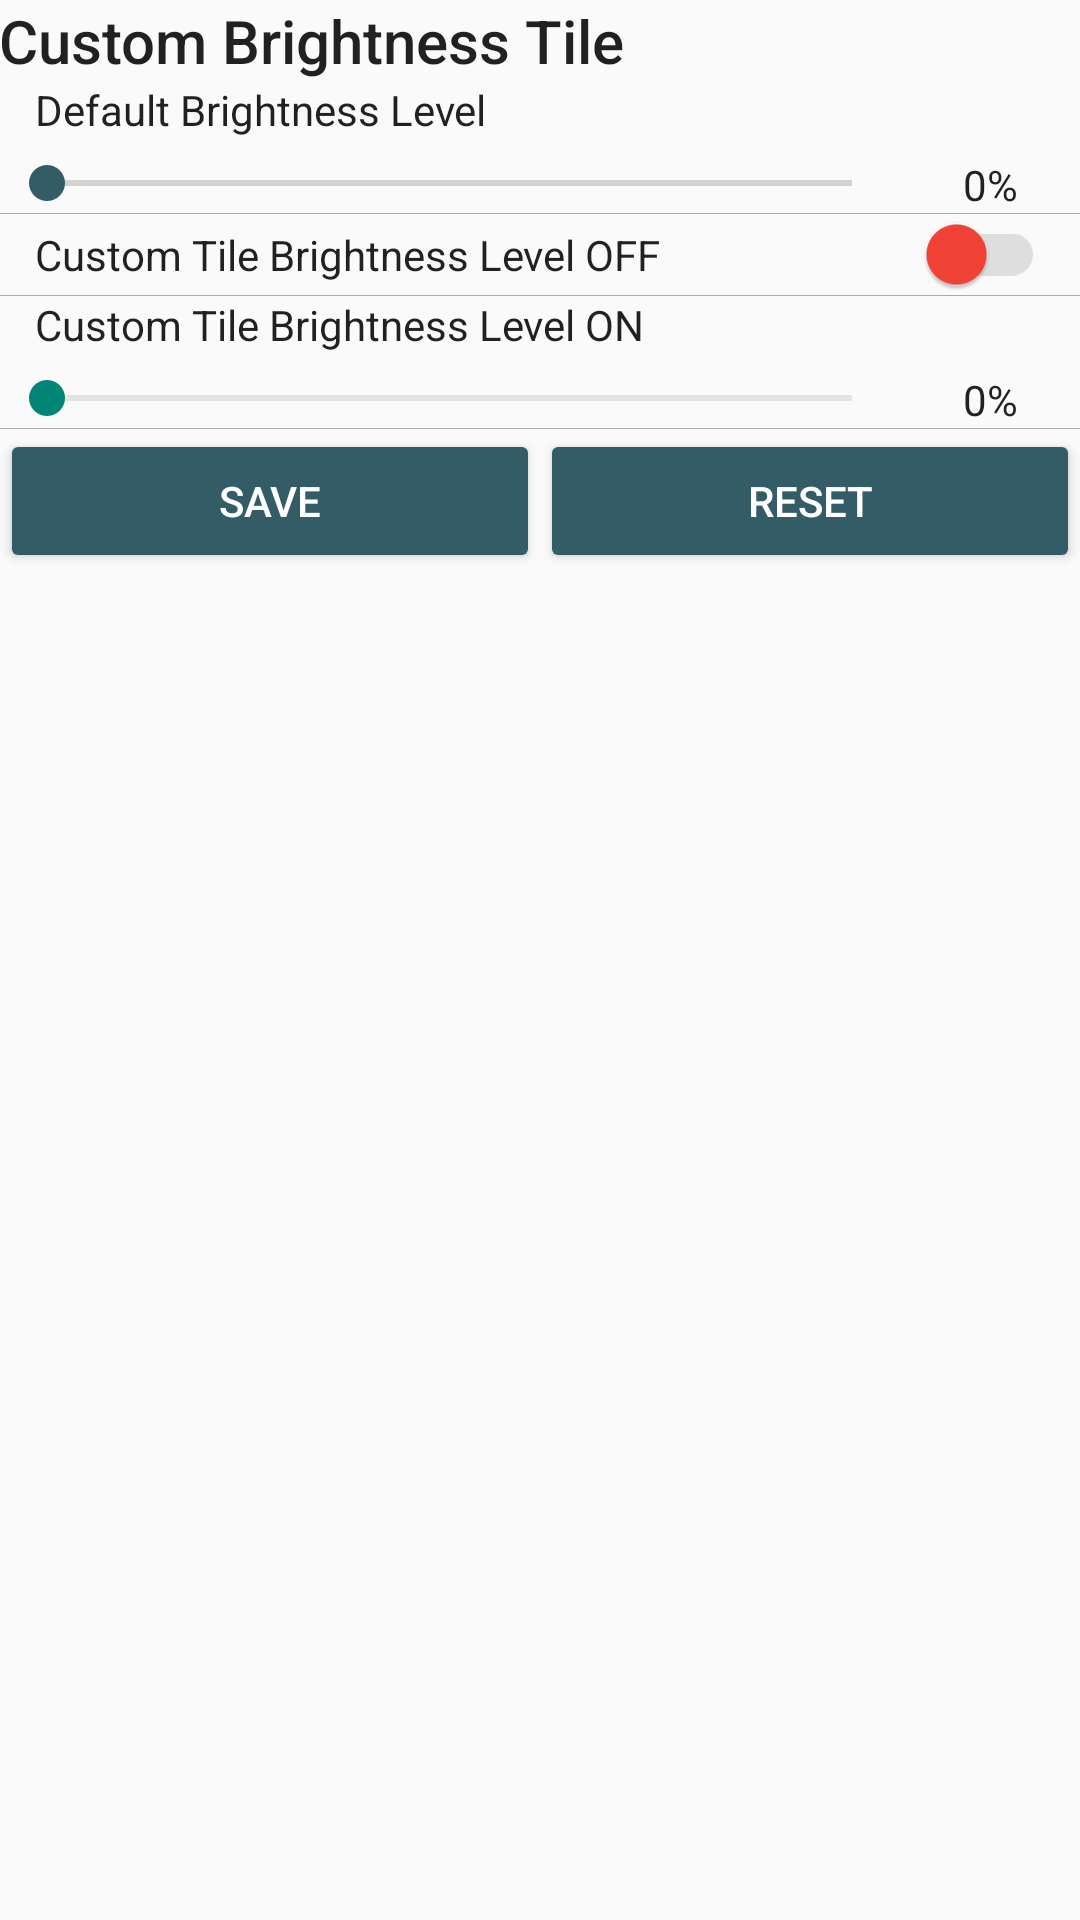

Write the Android layout XML for this screen, with the resource values it uses.
<!-- AndroidManifest.xml: application theme AppTheme -->
<!-- res/layout/fragment_nav_home.xml -->
<?xml version="1.0" encoding="utf-8"?>
<LinearLayout xmlns:android="http://schemas.android.com/apk/res/android"
    android:orientation="vertical"
    android:layout_width="match_parent"
    android:layout_height="match_parent">

    <RelativeLayout
        android:id="@+id/permissions_false"
        android:orientation="vertical"
        android:layout_width="match_parent"
        android:layout_height="match_parent"
        android:visibility="gone">

        <Button
            android:id="@+id/btn_permissions"
            android:text="Permissions"
            android:layout_width="match_parent"
            android:layout_height="wrap_content"
            android:layout_centerVertical="true"
            android:layout_centerHorizontal="true"/>

    </RelativeLayout>

    <LinearLayout
        android:id="@+id/permissions_true"
        android:layout_width="match_parent"
        android:layout_height="match_parent"
        android:orientation="vertical">

        <TextView
            android:layout_width="match_parent"
            android:layout_height="wrap_content"
            android:text="@string/home_title"
            android:textAppearance="@style/TextAppearance.AppCompat.Title"
            android:layout_marginTop="@dimen/activity_vertical_margin"
            android:layout_marginBottom="@dimen/activity_vertical_margin"
            android:paddingLeft="@dimen/activity_horizontal_margin"/>

        
        <LinearLayout
            android:layout_width="match_parent"
            android:layout_height="wrap_content"
            android:orientation="vertical"
            android:paddingLeft="@dimen/activity_horizontal_margin"
            android:paddingRight="@dimen/activity_horizontal_margin">

            <TextView
                android:layout_width="match_parent"
                android:layout_height="wrap_content"
                android:text="Default Brightness Level"
                android:paddingLeft="12dp"
                android:layout_marginBottom="6dp"
                android:textAppearance="@style/TextAppearance.AppCompat"/>

            <LinearLayout
                android:layout_width="match_parent"
                android:layout_height="wrap_content"
                android:orientation="horizontal">

                <SeekBar
                    android:id="@+id/seekbarDefaultBrightness"
                    android:layout_width="0dp"
                    android:layout_height="wrap_content"
                    android:layout_weight="5"
                    android:max="255"/>

                <TextView
                    android:id="@+id/tv_defaultBrightnessLevel"
                    android:layout_width="0dp"
                    android:layout_height="wrap_content"
                    android:layout_weight="1"
                    android:text="0%"
                    android:textAlignment="center"
                    android:layout_gravity="center_vertical"
                    android:textAppearance="@style/TextAppearance.AppCompat"/>

            </LinearLayout>

        </LinearLayout>

        <View
            android:layout_width="match_parent"
            android:layout_height="1px"
            android:background="@color/primary_light"
            android:layout_marginTop="@dimen/activity_vertical_margin"
            android:layout_marginBottom="@dimen/activity_vertical_margin" />

        
        <LinearLayout
            android:layout_width="match_parent"
            android:layout_height="wrap_content"
            android:orientation="horizontal"
            android:paddingLeft="@dimen/activity_horizontal_margin"
            android:paddingRight="@dimen/activity_horizontal_margin">

            <TextView
                android:layout_width="0dp"
                android:layout_height="wrap_content"
                android:layout_weight="5"
                android:text="Custom Tile Brightness Level OFF"
                android:textAppearance="@style/TextAppearance.AppCompat"
                android:paddingLeft="12dp"/>

            <android.support.v7.widget.SwitchCompat
                android:id="@+id/switch_custom_brightness_OFF"
                android:layout_width="wrap_content"
                android:layout_height="wrap_content"
                android:layout_weight="1"
                android:checked="false"
                android:textOff="0"
                android:textOn="1"
                android:theme="@style/MySwitch"
                android:layout_marginRight="12dp"/>

        </LinearLayout>

        <LinearLayout
            android:id="@+id/ll_customBrightnessOFF"
            android:layout_width="match_parent"
            android:layout_height="wrap_content"
            android:orientation="vertical"
            android:paddingLeft="@dimen/activity_horizontal_margin"
            android:paddingRight="@dimen/activity_horizontal_margin"
            android:visibility="gone"
            android:layout_marginTop="6dp">

            <LinearLayout
                android:layout_width="match_parent"
                android:layout_height="wrap_content"
                android:orientation="horizontal">

                <SeekBar
                    android:id="@+id/seekbarCustomBrightnessOFF"
                    android:layout_width="0dp"
                    android:layout_height="wrap_content"
                    android:layout_weight="5"
                    android:max="255"
                    android:theme="@style/MySeekBar"/>

                <TextView
                    android:id="@+id/tv_customBrightnessLevelOFF"
                    android:layout_width="0dp"
                    android:layout_height="wrap_content"
                    android:layout_weight="1"
                    android:text="0%"
                    android:textAlignment="center"
                    android:layout_gravity="center_vertical"
                    android:textAppearance="@style/TextAppearance.AppCompat"/>

            </LinearLayout>

        </LinearLayout>

        <View
            android:layout_width="match_parent"
            android:layout_height="1px"
            android:background="@color/primary_light"
            android:layout_marginTop="@dimen/activity_vertical_margin"
            android:layout_marginBottom="@dimen/activity_vertical_margin" />

        
        <LinearLayout
            android:layout_width="match_parent"
            android:layout_height="wrap_content"
            android:orientation="vertical"
            android:paddingLeft="@dimen/activity_horizontal_margin"
            android:paddingRight="@dimen/activity_horizontal_margin">

            <TextView
                android:layout_width="match_parent"
                android:layout_height="wrap_content"
                android:text="Custom Tile Brightness Level ON"
                android:paddingLeft="12dp"
                android:layout_marginBottom="6dp"
                android:textAppearance="@style/TextAppearance.AppCompat"/>

            <LinearLayout
                android:layout_width="match_parent"
                android:layout_height="wrap_content"
                android:orientation="horizontal">

                <SeekBar
                    android:id="@+id/seekbarCustomBrightnessON"
                    android:layout_width="0dp"
                    android:layout_height="wrap_content"
                    android:layout_weight="5"
                    android:max="255"
                    android:theme="@style/MySeekBar"/>

                <TextView
                    android:id="@+id/tv_customBrightnessLevelON"
                    android:layout_width="0dp"
                    android:layout_height="wrap_content"
                    android:layout_weight="1"
                    android:text="0%"
                    android:textAlignment="center"
                    android:layout_gravity="center_vertical"
                    android:textAppearance="@style/TextAppearance.AppCompat"/>

            </LinearLayout>

        </LinearLayout>

        <View
            android:layout_width="match_parent"
            android:layout_height="1px"
            android:background="@color/primary_light"
            android:layout_marginTop="@dimen/activity_vertical_margin"
            android:layout_marginBottom="@dimen/activity_vertical_margin" />

        
        <LinearLayout
            android:layout_width="match_parent"
            android:layout_height="wrap_content"
            android:orientation="horizontal">

            <Button
                android:id="@+id/btn_saveTile"
                android:layout_width="0dp"
                android:layout_height="wrap_content"
                android:layout_weight="1"
                android:text="Save"
                android:layout_margin="@dimen/activity_horizontal_margin"
                android:theme="@style/MyButton"
                android:textColor="@color/white"/>

            <Button
                android:id="@+id/btn_resetTile"
                android:layout_width="0dp"
                android:layout_height="wrap_content"
                android:layout_weight="1"
                android:text="Reset"
                android:layout_margin="@dimen/activity_horizontal_margin"
                android:theme="@style/MyButton"
                android:textColor="@color/white"/>

        </LinearLayout>

    </LinearLayout>

</LinearLayout>
<!-- resources referenced by this layout -->
<resources>
  <color name="primary_light">#ababab</color>
  <color name="white">#ffffff</color>
  <string name="home_title">Custom Brightness Tile</string>
  <style name="MyButton" parent="Theme.AppCompat.Light">
          <item name="colorControlHighlight">@color/accentLight</item>
          <item name="colorButtonNormal">@color/colorAccent</item>
      </style>
  <style name="MySeekBar" parent="Theme.AppCompat.Light">
          <item name="colorControlNormal">@color/grey</item>
          <item name="colorControlHighlight">@color/colorAccent</item>
      </style>
  <style name="MySwitch" parent="Theme.AppCompat.Light">
          
          <item name="colorControlActivated">@color/green</item>
          
          <item name="colorSwitchThumbNormal">@color/red</item>
          
          <item name="android:colorForeground">@color/grey</item>
      </style>
  <style name="AppTheme" parent="Theme.AppCompat.Light.DarkActionBar">
          
          <item name="colorPrimary">@color/colorPrimary</item>
          <item name="colorPrimaryDark">@color/colorPrimaryDark</item>
          <item name="colorAccent">@color/colorAccent</item>
      </style>
  <color name="accentLight">#5b7c85</color>
  <color name="colorAccent">#335C67</color>
  <color name="grey">#9E9E9E</color>
  <color name="green">#4CAF50</color>
  <color name="red">#F44336</color>
  <color name="colorPrimary">#2f2f2f</color>
  <color name="colorPrimaryDark">#252525</color>
</resources>
